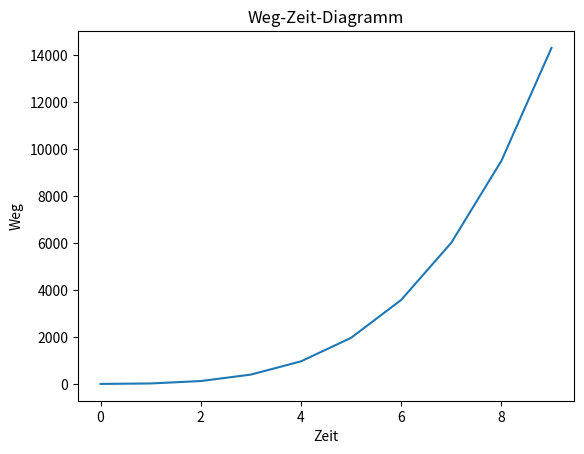

Write Python code to recreate this figure.
import csv 
import numpy as np
import matplotlib.pyplot as plt

def v(t, r_0=0, v_0=0, g=9.81):
    return r_0 + v_0 * t + 1/2 * g * t**2

with open('text2.csv', mode='w', newline='') as file1:
    writer = csv.writer(file1)
    header = ['Zeit', 'Weg']
    writer.writerow(header)
    def data(n):
        return [[i, v(i)] for i in range(n)]
    
    writer.writerows(data(100))

with open('text2.csv', mode='r', newline='') as file2:
    reader = csv.reader(file2)
    next(reader)  # Überspringe den Header

    def row(n):
        for i in range(n):
            next(reader)
        wanted = next(reader)
        return wanted

    y = [float(row(i)[1]) for i in range(0, 10)]
    x = [i for i in range(0,10)]
    

plt.plot(x, y)
plt.xlabel('Zeit')
plt.ylabel('Weg')
plt.title('Weg-Zeit-Diagramm')
plt.show()
